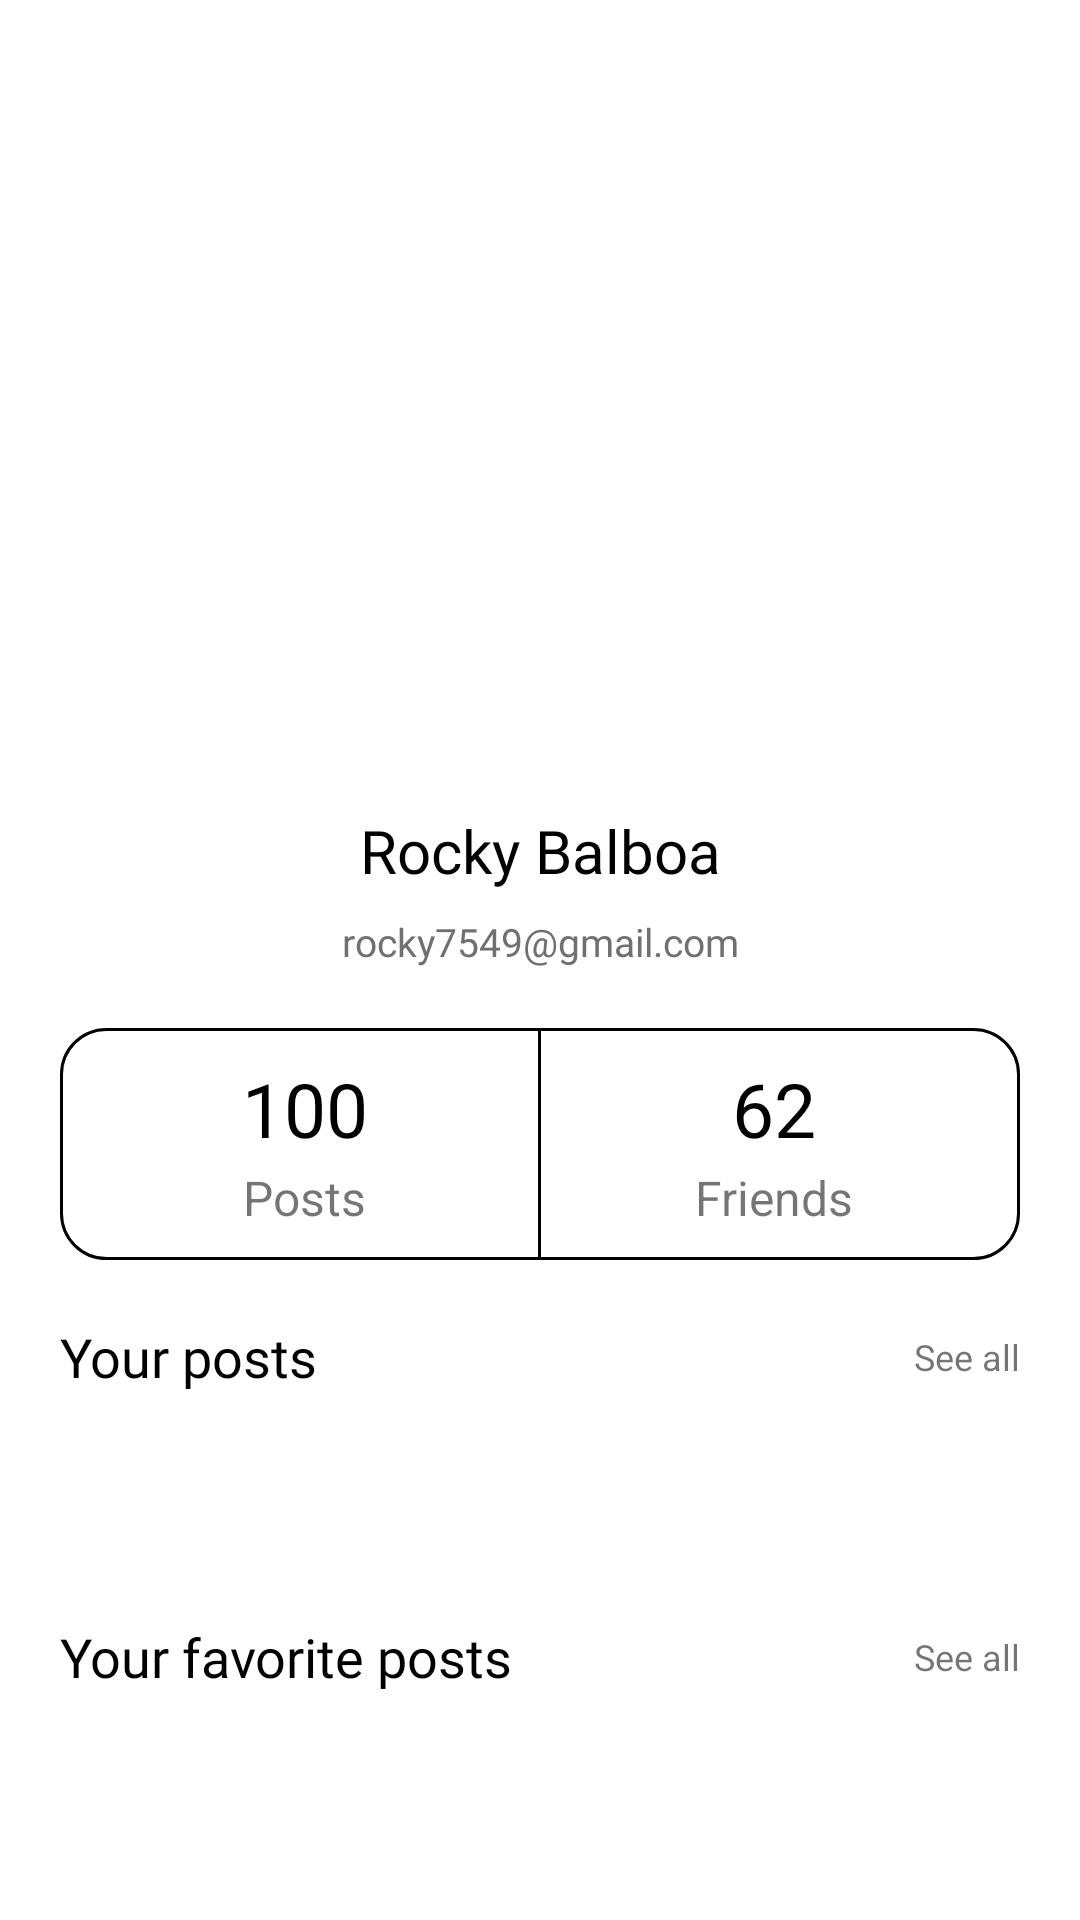

This screen was rendered from an Android layout file. Write that file and the resources it references.
<!-- AndroidManifest.xml: application theme Theme.Travel_app -->
<!-- res/layout/fragment_profile.xml -->
<?xml version="1.0" encoding="utf-8"?>
<androidx.constraintlayout.widget.ConstraintLayout xmlns:android="http://schemas.android.com/apk/res/android"
    xmlns:tools="http://schemas.android.com/tools"
    android:layout_width="match_parent"
    android:layout_height="wrap_content"
    xmlns:app="http://schemas.android.com/apk/res-auto"
    tools:context=".feature.profile.ProfileFragment">


    <androidx.appcompat.widget.AppCompatImageView
        android:id="@+id/btn_settings"
        android:layout_width="wrap_content"
        android:layout_height="wrap_content"
        android:background="@null"
        android:backgroundTint="@android:color/transparent"
        android:src="@drawable/ic_settings"
        android:tint="@color/white"
        android:layout_margin="20dp"
        app:layout_constraintTop_toTopOf="parent"
        app:layout_constraintEnd_toEndOf="parent"
        android:elevation="5dp"/>

    <ScrollView
        android:layout_width="match_parent"
        android:layout_height="match_parent"
        android:fillViewport="true">
        <androidx.constraintlayout.widget.ConstraintLayout
            android:layout_width="match_parent"
            android:layout_height="wrap_content">
            <androidx.appcompat.widget.AppCompatImageView
                android:id="@+id/img_cover"
                android:layout_width="match_parent"
                android:layout_height="200dp"
                app:layout_constraintTop_toTopOf="parent"/>

            <androidx.appcompat.widget.AppCompatImageView
                android:id="@+id/img_avatar"
                android:layout_width="100dp"
                android:layout_height="100dp"
                app:layout_constraintStart_toStartOf="parent"
                app:layout_constraintEnd_toEndOf="parent"
                app:layout_constraintTop_toBottomOf="@+id/img_cover"
                app:layout_constraintBottom_toBottomOf="@id/img_cover"/>

            <androidx.appcompat.widget.AppCompatTextView
                android:id="@+id/user_name_text_view"
                android:layout_width="wrap_content"
                android:layout_height="wrap_content"
                android:layout_marginTop="20dp"
                android:textSize="20sp"
                android:textColor="@color/black"
                app:fontFamily="@font/roboto_slab_bold"
                android:text="@string/text_user_name_sample"
                tools:text="@string/text_user_name_sample"
                app:layout_constraintStart_toStartOf="parent"
                app:layout_constraintEnd_toEndOf="parent"
                app:layout_constraintTop_toBottomOf="@id/img_avatar"/>

            <androidx.appcompat.widget.AppCompatTextView
                android:id="@+id/user_email_text_view"
                android:layout_width="wrap_content"
                android:layout_height="wrap_content"
                android:layout_marginTop="8dp"
                android:textSize="13sp"
                android:textColor="@color/color_grey_1"
                app:fontFamily="@font/roboto_slab_medium"
                android:text="@string/text_user_email_sample"
                tools:text="@string/text_user_email_sample"
                app:layout_constraintStart_toStartOf="parent"
                app:layout_constraintEnd_toEndOf="parent"
                app:layout_constraintTop_toBottomOf="@id/user_name_text_view"/>

            <androidx.appcompat.widget.LinearLayoutCompat
                android:id="@+id/linear_layout_post_counts"
                android:layout_width="match_parent"
                android:layout_height="wrap_content"
                android:orientation="horizontal"
                android:layout_marginHorizontal="20dp"
                android:layout_marginTop="20dp"
                app:layout_constraintTop_toBottomOf="@id/user_email_text_view">
                <androidx.appcompat.widget.LinearLayoutCompat
                    android:layout_weight="1"
                    android:layout_width="0dp"
                    android:layout_height="wrap_content"
                    android:background="@drawable/bg_post_count_round"
                    android:paddingVertical="10dp"
                    android:orientation="vertical"
                    android:gravity="center">
                    <androidx.appcompat.widget.AppCompatTextView
                        android:id="@+id/user_posts_count"
                        android:layout_width="wrap_content"
                        android:layout_height="wrap_content"
                        android:textSize="25sp"
                        android:textColor="@color/black"
                        android:fontFamily="@font/roboto_slab_bold"
                        android:text="@string/text_posts_count_sample"/>
                    <androidx.appcompat.widget.AppCompatTextView
                        android:layout_width="wrap_content"
                        android:layout_height="wrap_content"
                        android:layout_marginTop="2dp"
                        android:textSize="16sp"
                        android:text="@string/text_post" />
                </androidx.appcompat.widget.LinearLayoutCompat>

                <View
                    android:layout_width="1dp"
                    android:layout_height="match_parent"
                    android:background="@color/black"/>

                <androidx.appcompat.widget.LinearLayoutCompat
                    android:layout_weight="1"
                    android:layout_width="0dp"
                    android:layout_height="wrap_content"
                    android:background="@drawable/bg_friend_count_round"
                    android:paddingVertical="10dp"
                    android:orientation="vertical"
                    android:gravity="center">
                    <androidx.appcompat.widget.AppCompatTextView
                        android:id="@+id/user_friends_count"
                        android:layout_width="wrap_content"
                        android:layout_height="wrap_content"
                        android:textSize="25sp"
                        android:textColor="@color/black"
                        android:fontFamily="@font/roboto_slab_bold"
                        android:text="@string/text_friends_count_sample"/>
                    <androidx.appcompat.widget.AppCompatTextView
                        android:layout_width="wrap_content"
                        android:layout_height="wrap_content"
                        android:layout_marginTop="2dp"
                        android:textSize="16sp"
                        android:text="@string/text_friends" />
                </androidx.appcompat.widget.LinearLayoutCompat>
            </androidx.appcompat.widget.LinearLayoutCompat>

            <androidx.constraintlayout.widget.ConstraintLayout
                android:id="@+id/constraint_layout_user_posts"
                android:layout_width="match_parent"
                android:layout_height="wrap_content"
                android:layout_marginHorizontal="20dp"
                android:layout_marginTop="20dp"
                app:layout_constraintTop_toBottomOf="@id/linear_layout_post_counts">

                <androidx.appcompat.widget.AppCompatTextView
                    android:id="@+id/text_view_user_post_title"
                    android:layout_width="wrap_content"
                    android:layout_height="wrap_content"
                    android:textSize="18sp"
                    android:textColor="@color/black"
                    android:fontFamily="@font/roboto_slab_medium"
                    android:text="@string/text_your_posts"
                    app:layout_constraintTop_toTopOf="parent"
                    app:layout_constraintStart_toStartOf="parent"/>

                <androidx.appcompat.widget.AppCompatTextView
                    android:id="@+id/text_view_see_all"
                    android:layout_width="wrap_content"
                    android:layout_height="wrap_content"
                    android:text="@string/text_see_all"
                    android:textSize="12sp"
                    app:layout_constraintTop_toTopOf="@id/text_view_user_post_title"
                    app:layout_constraintBottom_toBottomOf="@id/text_view_user_post_title"
                    app:layout_constraintEnd_toEndOf="parent"/>

                <androidx.recyclerview.widget.RecyclerView
                    android:id="@+id/recycler_view_user_posts"
                    android:layout_width="match_parent"
                    android:layout_height="wrap_content"
                    android:layout_marginTop="10dp"
                    app:layout_constraintStart_toStartOf="parent"
                    app:layout_constraintTop_toBottomOf="@id/text_view_user_post_title"
                    tools:listitem="@layout/item_user_post_layout"
                    tools:itemCount="1"/>
            </androidx.constraintlayout.widget.ConstraintLayout>

            <androidx.constraintlayout.widget.ConstraintLayout
                android:id="@+id/constraint_layout_user_favorite_posts"
                android:layout_width="match_parent"
                android:layout_height="wrap_content"
                android:layout_marginHorizontal="20dp"
                android:layout_marginTop="20dp"
                android:layout_marginBottom="20dp"
                app:layout_constraintTop_toBottomOf="@id/constraint_layout_user_posts"
                app:layout_constraintBottom_toBottomOf="parent">

                <androidx.appcompat.widget.AppCompatTextView
                    android:id="@+id/text_view_user_favorite_post_title"
                    android:layout_width="wrap_content"
                    android:layout_height="wrap_content"
                    android:textSize="18sp"
                    android:textColor="@color/black"
                    android:fontFamily="@font/roboto_slab_medium"
                    android:text="@string/text_your_favorite_posts"
                    app:layout_constraintTop_toTopOf="parent"
                    app:layout_constraintStart_toStartOf="parent"/>

                <androidx.appcompat.widget.AppCompatTextView
                    android:id="@+id/text_view_see_all_favorite"
                    android:layout_width="wrap_content"
                    android:layout_height="wrap_content"
                    android:text="@string/text_see_all"
                    android:textSize="12sp"
                    app:layout_constraintTop_toTopOf="@id/text_view_user_favorite_post_title"
                    app:layout_constraintBottom_toBottomOf="@id/text_view_user_favorite_post_title"
                    app:layout_constraintEnd_toEndOf="parent"/>

                <androidx.recyclerview.widget.RecyclerView
                    android:id="@+id/recycler_view_user_favorite_posts"
                    android:layout_width="match_parent"
                    android:layout_height="wrap_content"
                    android:layout_marginTop="10dp"
                    app:layout_constraintStart_toStartOf="parent"
                    app:layout_constraintTop_toBottomOf="@id/text_view_user_favorite_post_title"
                    tools:listitem="@layout/item_user_post_layout"
                    tools:itemCount="1"/>
            </androidx.constraintlayout.widget.ConstraintLayout>
        </androidx.constraintlayout.widget.ConstraintLayout>
    </ScrollView>
</androidx.constraintlayout.widget.ConstraintLayout>
<!-- res/layout/item_user_post_layout.xml (included above) -->
<?xml version="1.0" encoding="utf-8"?>
<androidx.cardview.widget.CardView xmlns:android="http://schemas.android.com/apk/res/android"
    xmlns:tools="http://schemas.android.com/tools"
    android:layout_width="200dp"
    android:layout_height="100dp"
    xmlns:app="http://schemas.android.com/apk/res-auto"
    app:cardCornerRadius="15dp"
    android:layout_marginEnd="20dp"
    tools:ignore="MissingDefaultResource">

    <androidx.appcompat.widget.AppCompatImageView
        android:id="@+id/user_post_img_cover"
        android:layout_width="match_parent"
        android:layout_height="match_parent"/>
</androidx.cardview.widget.CardView>
<!-- resources referenced by this layout -->
<resources>
  <color name="black">#FF000000</color>
  <color name="color_grey_1">#707070</color>
  <color name="white">#FFFFFFFF</color>
  <!-- drawable bg_friend_count_round (drawable) -->
  <?xml version="1.0" encoding="utf-8"?>
  <inset xmlns:android="http://schemas.android.com/apk/res/android"
      android:insetLeft="-4dp">
  
      <shape android:shape="rectangle">
          <stroke android:width="1dp" android:color="@color/black" />
          <corners android:topRightRadius="15dp"
              android:bottomRightRadius="15dp"/>
      </shape>
  
  </inset>
  <!-- drawable bg_post_count_round (drawable) -->
  <?xml version="1.0" encoding="utf-8"?>
  <inset xmlns:android="http://schemas.android.com/apk/res/android"
      android:insetRight="-4dp">
  
      <shape android:shape="rectangle">
          <stroke android:width="1dp" android:color="@color/black" />
          <corners android:topLeftRadius="15dp"
              android:bottomLeftRadius="15dp"/>
      </shape>
  
  </inset>
  <string name="text_friends">Friends</string>
  <string name="text_friends_count_sample">62</string>
  <string name="text_post">Posts</string>
  <string name="text_posts_count_sample">100</string>
  <string name="text_see_all">See all</string>
  <string name="text_user_email_sample">rocky7549@gmail.com</string>
  <string name="text_user_name_sample">Rocky Balboa</string>
  <string name="text_your_favorite_posts">Your favorite posts</string>
  <string name="text_your_posts">Your posts</string>
  <style name="Theme.Travel_app" parent="Theme.MaterialComponents.Light.NoActionBar">
          
          <item name="colorPrimary">@color/purple_500</item>
          <item name="colorPrimaryVariant">@color/purple_700</item>
          <item name="colorOnPrimary">@color/white</item>
          
          <item name="colorSecondary">@color/teal_200</item>
          <item name="colorSecondaryVariant">@color/teal_700</item>
          <item name="colorOnSecondary">@color/black</item>
          
          <item name="android:statusBarColor" tools:targetApi="l">?attr/colorPrimaryVariant</item>
          
      </style>
  <color name="purple_500">#FF6200EE</color>
  <color name="purple_700">#FF3700B3</color>
  <color name="teal_200">#FF03DAC5</color>
  <color name="teal_700">#FF018786</color>
</resources>
